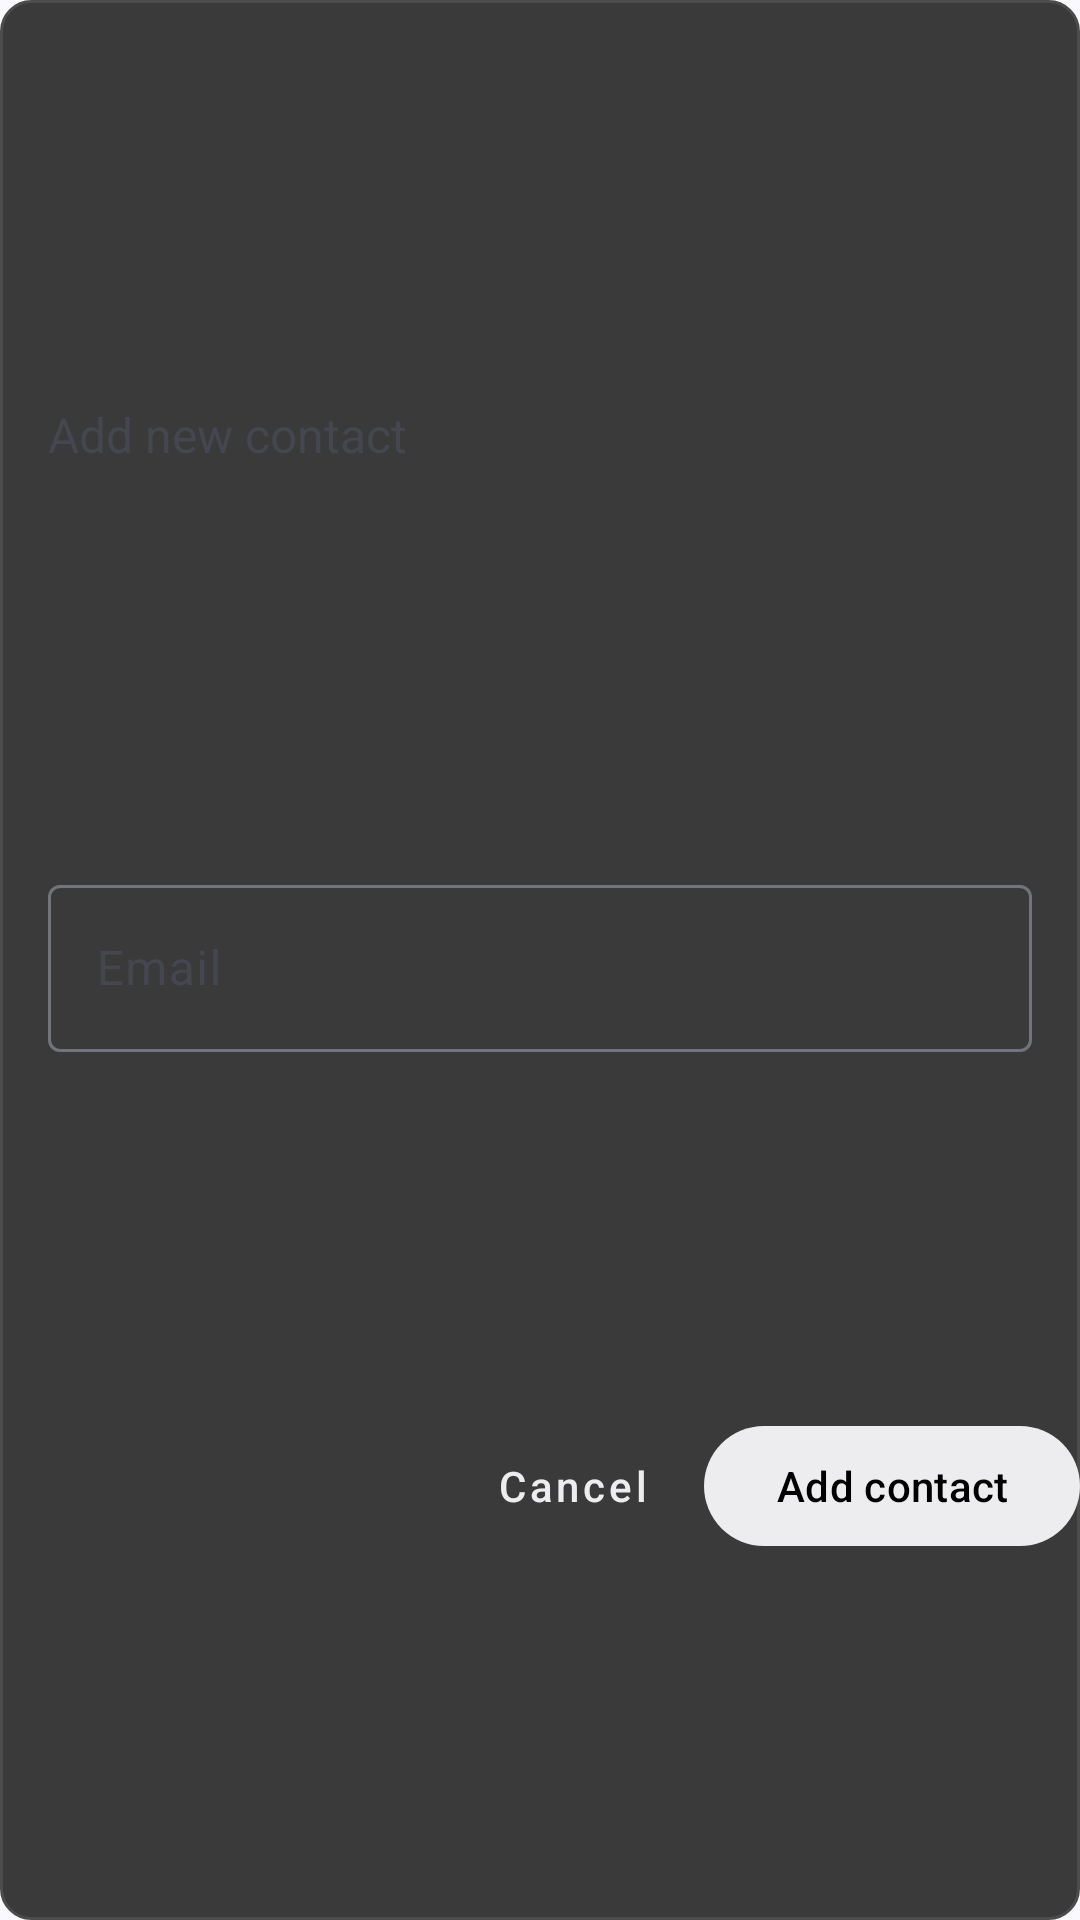

The Android layout XML behind this screen, and the referenced resources:
<!-- AndroidManifest.xml: application theme Theme.MessageWrite -->
<!-- res/layout/dialog_contact_new.xml -->
<?xml version="1.0" encoding="utf-8"?>
<androidx.constraintlayout.widget.ConstraintLayout xmlns:android="http://schemas.android.com/apk/res/android"
    xmlns:app="http://schemas.android.com/apk/res-auto"
    android:layout_width="match_parent"
    android:layout_height="match_parent"
    android:background="@drawable/nav_border">

    <TextView
        android:layout_width="wrap_content"
        android:layout_height="wrap_content"
        android:layout_margin="@dimen/activity_horizontal_margin"
        android:text="@string/add_new_contact"
        android:textSize="16sp"
        app:layout_constraintBottom_toTopOf="@id/email"
        app:layout_constraintStart_toStartOf="parent"
        app:layout_constraintTop_toTopOf="parent" />

    <com.google.android.material.textfield.TextInputLayout
        android:id="@+id/email"
        style="@style/TextInputLayoutStyle"
        android:layout_width="0dp"
        android:layout_height="wrap_content"
        android:layout_marginStart="@dimen/activity_horizontal_margin"
        android:layout_marginEnd="@dimen/activity_horizontal_margin"
        android:hint="@string/email"
        app:layout_constraintBottom_toBottomOf="parent"
        app:layout_constraintEnd_toEndOf="parent"
        app:layout_constraintStart_toStartOf="parent"
        app:layout_constraintTop_toTopOf="parent"
        app:layout_constraintVertical_chainStyle="packed">

        <com.google.android.material.textfield.TextInputEditText
            android:id="@+id/email_edit_text"
            android:layout_width="match_parent"
            android:layout_height="wrap_content"
            android:inputType="textEmailAddress" />

    </com.google.android.material.textfield.TextInputLayout>

    <com.google.android.material.button.MaterialButton
        android:id="@+id/btn_cancel"
        style="@style/Widget.MaterialComponents.Button.TextButton"
        android:layout_width="wrap_content"
        android:layout_height="wrap_content"
        android:text="@string/cancel"
        android:textAllCaps="false"
        app:layout_constraintBottom_toBottomOf="parent"
        app:layout_constraintEnd_toStartOf="@id/btn_add"
        app:layout_constraintTop_toBottomOf="@id/email" />

    <com.google.android.material.button.MaterialButton
        android:id="@+id/btn_add"
        android:layout_width="wrap_content"
        android:layout_height="wrap_content"
        android:text="@string/add_contact"
        android:textAllCaps="false"
        app:layout_constraintBottom_toBottomOf="parent"
        app:layout_constraintEnd_toEndOf="parent"
        app:layout_constraintTop_toBottomOf="@id/email" />

</androidx.constraintlayout.widget.ConstraintLayout>
<!-- resources referenced by this layout -->
<resources>
  <dimen name="activity_horizontal_margin">16dp</dimen>
  <!-- drawable nav_border (drawable) -->
  <?xml version="1.0" encoding="utf-8"?>
  <shape xmlns:android="http://schemas.android.com/apk/res/android"
      android:shape="rectangle">
      <solid android:color="@color/appwrite_grey_dark_mid"/>
      <stroke android:color="@color/appwrite_grey_dark_extra_mid" android:width="1dp"/>
      <corners android:radius="@dimen/rounded_corner_radius"/>
  </shape>
  <string name="add_contact">Add contact</string>
  <string name="add_new_contact">Add new contact</string>
  <string name="cancel">Cancel</string>
  <string name="email">Email</string>
  <style name="TextInputLayoutStyle" parent="Widget.MaterialComponents.TextInputLayout.OutlinedBox">
          <item name="boxStrokeColor">@color/text_input_box_stroke</item>
          <item name="hintTextColor">@color/text_input_box_stroke</item>
      </style>
  <style name="Theme.MessageWrite" parent="Theme.Material3.DynamicColors.DayNight">
          
          <item name="colorPrimary">@color/appwrite_grey_light</item>
          <item name="colorPrimaryVariant">@color/appwrite_grey_light_mid</item>
          <item name="colorOnPrimary">@color/black</item>
          
          <item name="colorSecondary">@color/appwrite_pink</item>
          <item name="colorSecondaryVariant">@color/appwrite_pink_dark</item>
          <item name="colorOnSecondary">@color/white</item>
          
          <item name="android:statusBarColor">?attr/colorPrimaryVariant</item>
      </style>
  <color name="appwrite_grey_dark_mid">#3A3A3A</color>
  <color name="appwrite_grey_dark_extra_mid">#4C4C4C</color>
  <dimen name="rounded_corner_radius">10dp</dimen>
  <color name="appwrite_grey_light">#EDEDF0</color>
  <color name="appwrite_grey_light_mid">#B5B5B5</color>
  <color name="black">#FF000000</color>
  <color name="appwrite_pink">#FD366E</color>
  <color name="appwrite_pink_dark">#B50839</color>
  <color name="white">#FFFFFFFF</color>
</resources>
